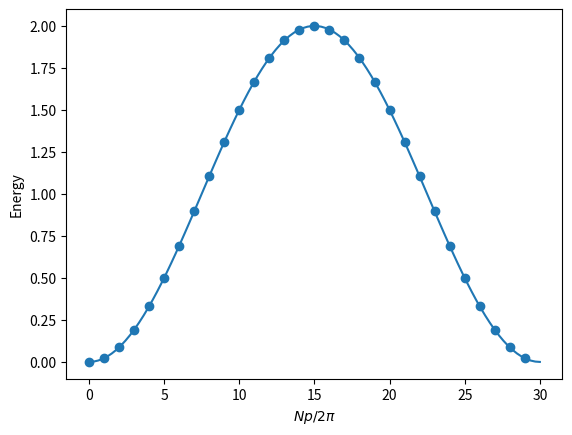

This figure's Python source:
from numpy import array, zeros, zeros_like, dot, diag, diagonal, exp, sign, isclose, pi, linspace, sin, sqrt
from numpy.linalg import norm
from numpy.random import rand, seed
from scipy.sparse import csc_matrix
from scipy.sparse.linalg import lobpcg
from matplotlib import pyplot as plt

seed(1108)

# 1
# Expressing the kth state:
# Write k in binary form, and then the ith bit (starting from 0) is 0 if ith spin is up, 1 if ith spin is down.
def is_nn_hopping(n, state1, state2):
	if state1 == state2:
		return 0
	d = state1 ^ state2 # find sites where the spin differs
	if state1&d==0 or state2&d==0: # one of the states has spin up on those sites
		return 0
	return int(d%3==0 and d//3&d//3-1==0) + int(d==(1<<n-1)+1) # condition 1: adjacent; condition 2: periodic

def get_spin(n, state, i):
	return 1/2 - (state >> i%n & 1)

def xxx_element(n, state1, state2):
	result = 0
	if state1 == state2:
		for i in range(n):
			result += 1/4 - get_spin(n, state1, i) * get_spin(n, state1, i+1)
	result -= is_nn_hopping(n, state1, state2)/2
	return result

# Build full array.
# O((2^n)^2) space and time complexity.
def xxx_hamiltonian(n):
	return [[xxx_element(n, i, j) for j in range(1<<n)] for i in range(1<<n)]

# Build sparse array.
# O(2^n poly(n)) space and time complexity, but still too slow for n=30.
def xxx_hamiltonian_sparse(n):
	result = csc_matrix((1<<n, 1<<n))
	for state in range(1<<n):
		if state == 0:
			continue
		if state >> n-1 == 1 and state & 1 == 0: # hopping by periodic boundary is possible
			hop_state = state ^ (1<<n-1) ^ 1
			result[state, hop_state] -= 1/2
			result[hop_state, state] -= 1/2
		mark_state = state & -2 # remove the lowest bit if it is 1
		# In every iteration, set the lowest nonzero bit of mark_state to 0
		while mark_state > 0:
			new_mark_state = mark_state & mark_state - 1
			one_down_state = (mark_state ^ new_mark_state) >> 1 # the bit next to the removed bit
			if state & one_down_state == 0: # hopping is possible
				hop_state = state ^ (one_down_state*3)
				result[state, hop_state] -= 1/2
				result[hop_state, state] -= 1/2
			mark_state = new_mark_state
		for i in range(n):
			result[state, state] += 1/4 - get_spin(n, state, i) * get_spin(n, state, i+1)
	return result

# 2
def gram_schmidt(A):
	m, n = A.shape
	Q = zeros((m, n))
	R = zeros((n, n))
	for i in range(n):
		v = A[:, i]
		for j in range(i):
			R[j, i] = dot(Q[:, j], A[:, i])
			v = v - R[j, i] * Q[:, j]
		R[i, i] = norm(v)
		Q[:, i] = v / R[i, i]
	return Q, R
def qr_diagonalize(H, tol=1e-10, max_iter=1000):
	H_k = array(H)
	for _ in range(max_iter):
		Q, R = gram_schmidt(H_k)
		H_k = R @ Q
		if norm(H_k - diag(diagonal(H_k))) < tol:
			break
	return H_k

# 3
# Never used. For matrices with size of 2^30, it is impossible to store the matrix.
# Also notice that the Cholesky decomposition is impossible on omega - H
# unless omega is larger than every eigenvalue of H (for positive definiteness).
def solve_cholesky(A, b):
	L = cholesky_decomposition(A)
	return backward_substitution(L.T, forward_substitution(L, b))
def cholesky_decomposition(A):
	n = A.shape[0]
	L = zeros_like(A)
	for i in range(n):
		for j in range(i + 1):
			sum_k = dot(L[i, :j], L[j, :j])
			if i == j:
				L[i, j] = sqrt(A[i, i] - sum_k)
			else:
				L[i, j] = (A[i, j] - sum_k) / L[j, j]
	return L
def forward_substitution(L, b):
	n = L.shape[0]
	y = zeros(n)
	for i in range(n):
		y[i] = (b[i] - dot(L[i, :i], y[:i])) / L[i, i]
	return y
def backward_substitution(LT, y):
	n = LT.shape[0]
	x = zeros(n)
	for i in range(n - 1, -1, -1):
		x[i] = (y[i] - dot(LT[i, i + 1:], x[i + 1:])) / LT[i, i]
	return x

# It seems impossible to find m eigenvalues of H within polynomial space and time of n, m.
# For O(2^n poly(n,m)) space and time, it is possible (using scipy.sparse.linalg.lobpcg), and is shown below.
# It runs too slowly and uses up my RAM, so I commented them out.
# Notice that because of gapless excitation (and because I told lobpcg to find smallest eigenvalues),
# all the found eigenvalues of H are close to zero, so the found eigenvalues of G are just 1/omega.
"""
	n = 30
	m = 5
	energies = lobpcg(xxx_hamiltonian_sparse(n), rand(1<<n, m), largest=False, maxiter=20)[0]
	omega = linspace(0, 3, 100)
	for energy in energies:
		plt.plot(omega, 1/(omega - energy))
	plt.xlabel(r'$\omega$')
	plt.ylabel(r'Eigenvalue of $G$')
	plt.ylim(-3, 3)
	plt.show()
"""

# 4
def magnon(n, p):
	result = zeros(1<<n, dtype=complex)
	for i in range(n):
		result[1<<i] = exp(1j*p*i)
	return result

# Instead of usual matrix multiplication, utilize sparsity,
# and also utilize magnon[1<<0] is 1.
# Find energy in O(poly(n)) time and O(1) space.
def energy(n, p):
	result = 0
	for i in range(n):
		result += xxx_element(n, 1<<0, 1<<i) * exp(1j*p*i)
	return result.real

n = 30
energies = [energy(n, 2*pi*k/n) for k in range(n)]
plt.scatter(range(n), energies)

k = linspace(0, n, 100)
plt.plot(k, 2*sin(pi*k/n)**2) # theoretical

plt.xlabel(r'$Np/2\pi$')
plt.ylabel('Energy')
plt.show()